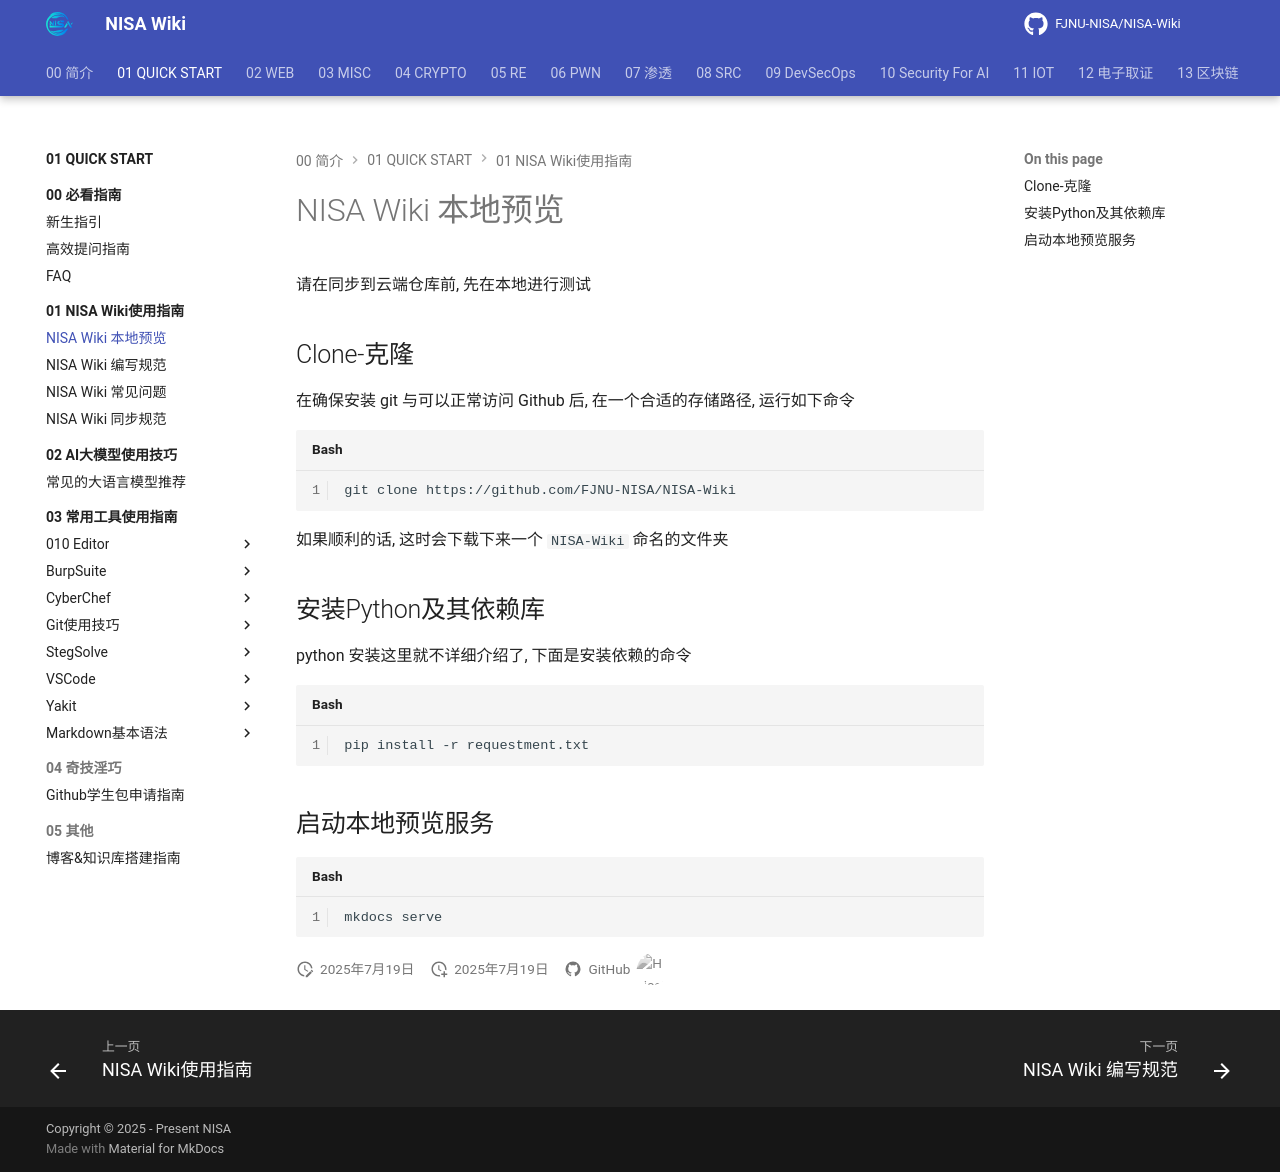

repository: FJNU-NISA/NISA-Wiki · page: 01-QUICK START/01-NISA Wiki使用指南/01-NISA Wiki 本地预览.html · generator: mkdocs

# NISA Wiki 本地预览

请在同步到云端仓库前, 先在本地进行测试

## Clone-克隆

在确保安装 git 与可以正常访问 Github 后, 在一个合适的存储路径, 运行如下命令

```bash
git clone https://github.com/FJNU-NISA/NISA-Wiki
```

如果顺利的话, 这时会下载下来一个 `NISA-Wiki` 命名的文件夹

## 安装Python及其依赖库

python 安装这里就不详细介绍了, 下面是安装依赖的命令

```bash
pip install -r requestment.txt
```

## 启动本地预览服务

```bash
mkdocs serve
```
